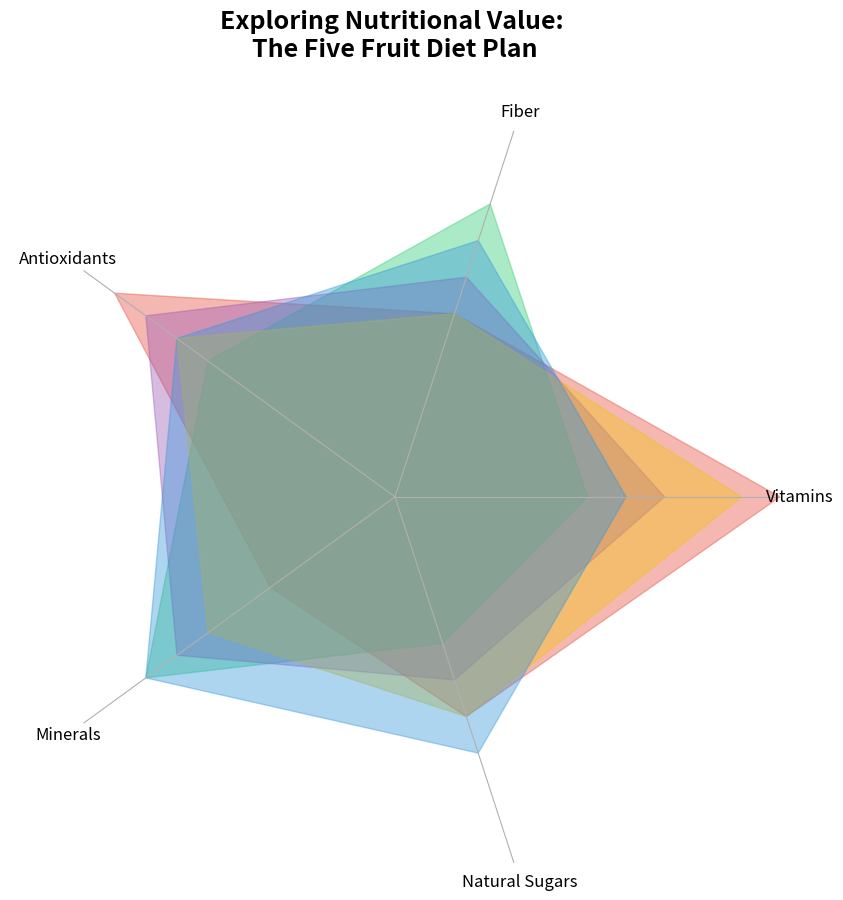

Write Python code to recreate this figure.
import matplotlib.pyplot as plt
import numpy as np

fruits = ['Blueberries', 'Bananas', 'Oranges', 'Strawberries', 'Apples']
categories = ['Vitamins', 'Fiber', 'Antioxidants', 'Minerals', 'Natural Sugars']

nutritional_scores = {
    'Blueberries': [10, 5, 9, 4, 6],
    'Bananas': [5, 8, 6, 8, 4],
    'Oranges': [7, 6, 8, 7, 5],
    'Strawberries': [9, 5, 7, 6, 6],
    'Apples': [6, 7, 7, 8, 7]
}

num_vars = len(categories)
angles = np.linspace(0, 2 * np.pi, num_vars, endpoint=False).tolist()
angles += angles[:1]

fig, ax = plt.subplots(figsize=(10, 10), subplot_kw=dict(polar=True))

shuffled_colors = ['#e74c3c', '#2ecc71', '#9b59b6', '#f1c40f', '#3498db']

# Fill-area radar chart
for idx, (fruit, color) in enumerate(zip(fruits, shuffled_colors)):
    values = nutritional_scores[fruit]
    values += values[:1]
    ax.fill(angles, values, color=color, alpha=0.4)

ax.set_xticks(angles[:-1])
ax.set_xticklabels(categories, fontsize=12)
ax.yaxis.grid(False)
ax.set_yticklabels([])
ax.set_ylim(0, 10)
ax.spines['polar'].set_visible(False)

plt.title("Exploring Nutritional Value: \nThe Five Fruit Diet Plan", size=18, fontweight='bold', pad=40)

plt.show()
